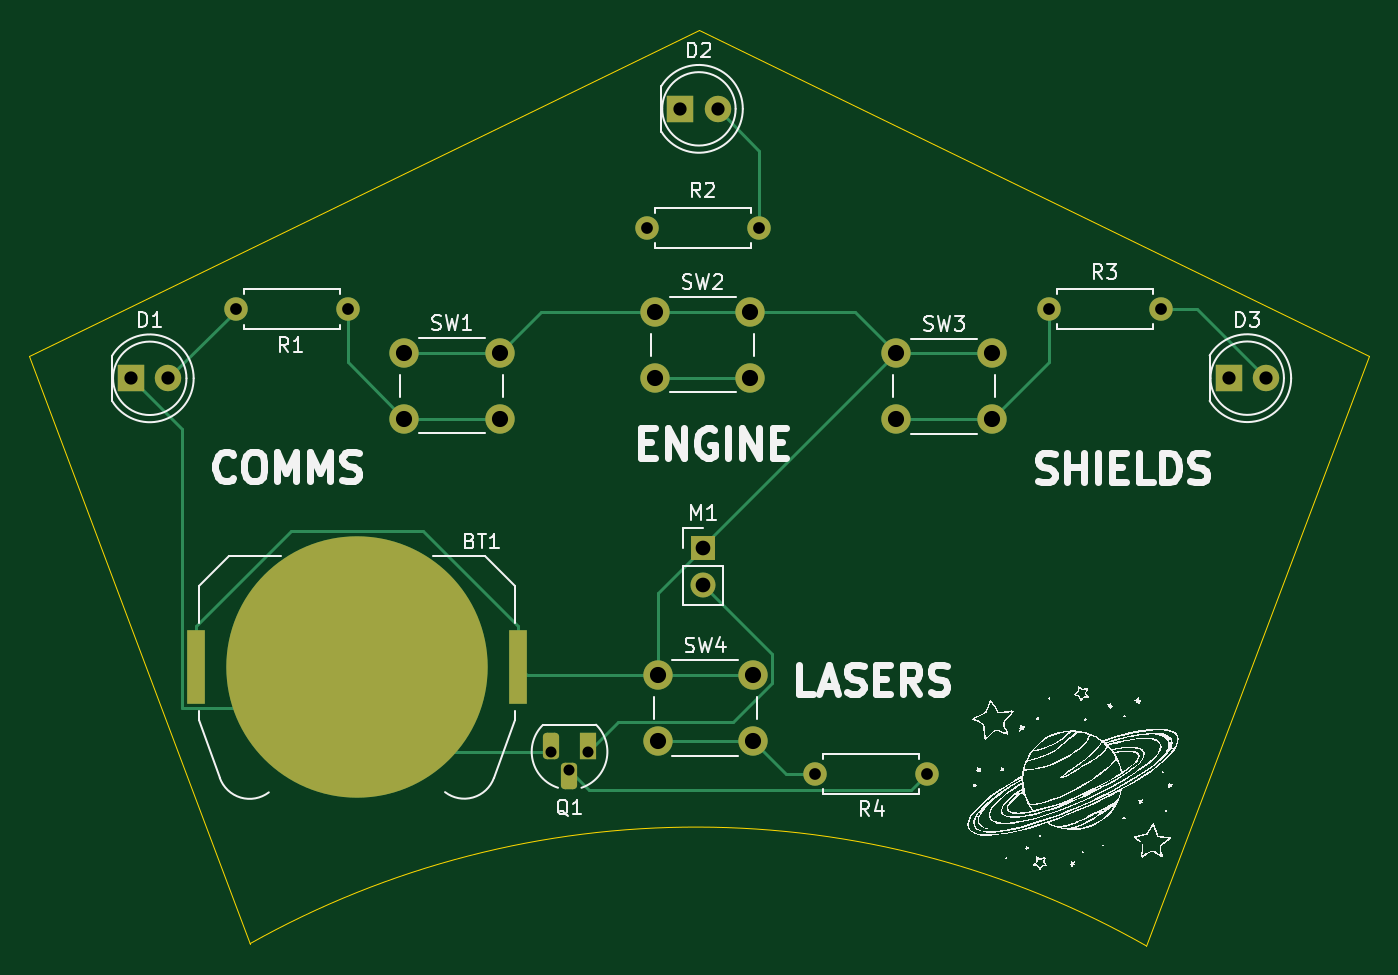
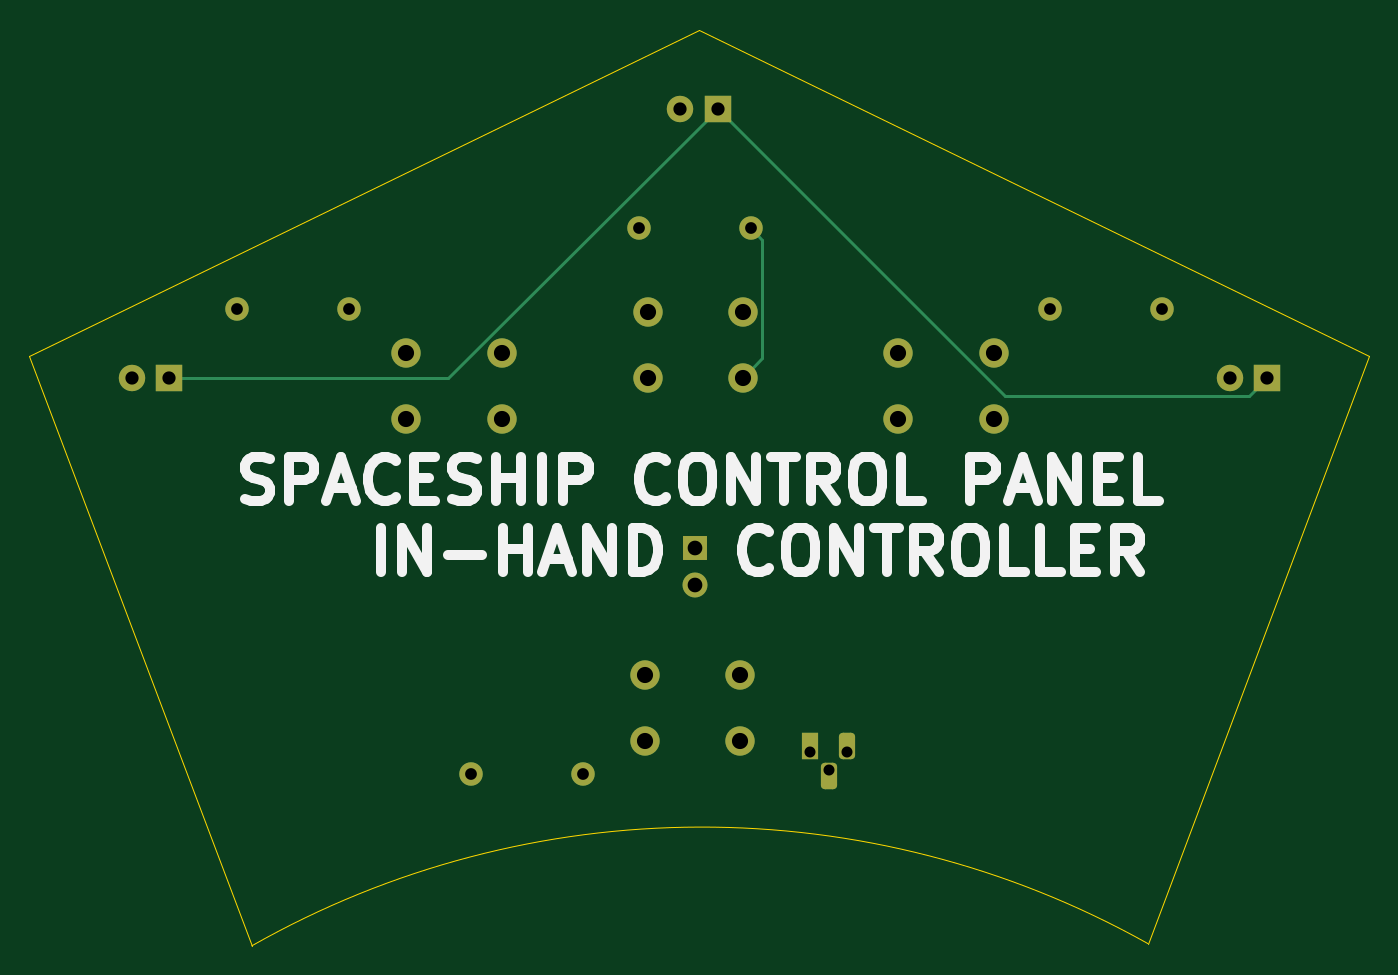
Circuit board: 10 layer files. Board 91.2 x 62.4 mm.
- bottom_copper: solder-B_Cu.gbl (4581 bytes)
- bottom_mask: solder-B_Mask.gbs (2616 bytes)
- bottom_silk: solder-B_Silkscreen.gbo (16426 bytes)
- outline: solder-Edge_Cuts.gm1 (803 bytes)
- top_copper: solder-F_Cu.gtl (7561 bytes)
- top_mask: solder-F_Mask.gts (2779 bytes)
- paste: solder-F_Paste.gtp (598 bytes)
- top_silk: solder-F_Silkscreen.gto (86754 bytes)
- drill: solder-NPTH.drl (269 bytes)
- drill: solder-PTH.drl (1061 bytes)

=== bottom_copper: solder-B_Cu.gbl ===
G04 #@! TF.GenerationSoftware,KiCad,Pcbnew,9.0.2*
G04 #@! TF.CreationDate,2025-07-01T12:20:16+05:30*
G04 #@! TF.ProjectId,solder,736f6c64-6572-42e6-9b69-6361645f7063,rev?*
G04 #@! TF.SameCoordinates,Original*
G04 #@! TF.FileFunction,Copper,L2,Bot*
G04 #@! TF.FilePolarity,Positive*
%FSLAX46Y46*%
G04 Gerber Fmt 4.6, Leading zero omitted, Abs format (unit mm)*
G04 Created by KiCad (PCBNEW 9.0.2) date 2025-07-01 12:20:16*
%MOMM*%
%LPD*%
G01*
G04 APERTURE LIST*
G04 Aperture macros list*
%AMRoundRect*
0 Rectangle with rounded corners*
0 $1 Rounding radius*
0 $2 $3 $4 $5 $6 $7 $8 $9 X,Y pos of 4 corners*
0 Add a 4 corners polygon primitive as box body*
4,1,4,$2,$3,$4,$5,$6,$7,$8,$9,$2,$3,0*
0 Add four circle primitives for the rounded corners*
1,1,$1+$1,$2,$3*
1,1,$1+$1,$4,$5*
1,1,$1+$1,$6,$7*
1,1,$1+$1,$8,$9*
0 Add four rect primitives between the rounded corners*
20,1,$1+$1,$2,$3,$4,$5,0*
20,1,$1+$1,$4,$5,$6,$7,0*
20,1,$1+$1,$6,$7,$8,$9,0*
20,1,$1+$1,$8,$9,$2,$3,0*%
G04 Aperture macros list end*
G04 #@! TA.AperFunction,ComponentPad*
%ADD10R,1.700000X1.700000*%
G04 #@! TD*
G04 #@! TA.AperFunction,ComponentPad*
%ADD11C,1.700000*%
G04 #@! TD*
G04 #@! TA.AperFunction,ComponentPad*
%ADD12C,2.000000*%
G04 #@! TD*
G04 #@! TA.AperFunction,ComponentPad*
%ADD13C,1.600000*%
G04 #@! TD*
G04 #@! TA.AperFunction,ComponentPad*
%ADD14C,1.800000*%
G04 #@! TD*
G04 #@! TA.AperFunction,ComponentPad*
%ADD15R,1.800000X1.800000*%
G04 #@! TD*
G04 #@! TA.AperFunction,ComponentPad*
%ADD16RoundRect,0.275000X0.275000X0.625000X-0.275000X0.625000X-0.275000X-0.625000X0.275000X-0.625000X0*%
G04 #@! TD*
G04 #@! TA.AperFunction,ComponentPad*
%ADD17R,1.100000X1.800000*%
G04 #@! TD*
G04 #@! TA.AperFunction,Conductor*
%ADD18C,0.200000*%
G04 #@! TD*
G04 APERTURE END LIST*
D10*
G04 #@! TO.P,M1,1,+*
G04 #@! TO.N,Net-(BT1-+)*
X90890000Y-103090000D03*
D11*
G04 #@! TO.P,M1,2,-*
G04 #@! TO.N,Net-(M1--)*
X90890000Y-105630000D03*
G04 #@! TD*
D12*
G04 #@! TO.P,SW2,1,1*
G04 #@! TO.N,Net-(BT1-+)*
X87600000Y-87000000D03*
X94100000Y-87000000D03*
G04 #@! TO.P,SW2,2,2*
G04 #@! TO.N,Net-(R2-Pad1)*
X87600000Y-91500000D03*
X94100000Y-91500000D03*
G04 #@! TD*
D13*
G04 #@! TO.P,R2,1*
G04 #@! TO.N,Net-(R2-Pad1)*
X87090000Y-81300000D03*
G04 #@! TO.P,R2,2*
G04 #@! TO.N,Net-(D2-A)*
X94710000Y-81300000D03*
G04 #@! TD*
D14*
G04 #@! TO.P,D1,2,A*
G04 #@! TO.N,Net-(D1-A)*
X54470000Y-91550000D03*
D15*
G04 #@! TO.P,D1,1,K*
G04 #@! TO.N,Net-(BT1--)*
X51930000Y-91550000D03*
G04 #@! TD*
D12*
G04 #@! TO.P,SW1,2,2*
G04 #@! TO.N,Net-(R1-Pad1)*
X77020000Y-94300000D03*
X70520000Y-94300000D03*
G04 #@! TO.P,SW1,1,1*
G04 #@! TO.N,Net-(BT1-+)*
X77020000Y-89800000D03*
X70520000Y-89800000D03*
G04 #@! TD*
D13*
G04 #@! TO.P,R4,2*
G04 #@! TO.N,Net-(R4-Pad2)*
X98530000Y-118500000D03*
G04 #@! TO.P,R4,1*
G04 #@! TO.N,Net-(Q1-B)*
X106150000Y-118500000D03*
G04 #@! TD*
G04 #@! TO.P,R3,1*
G04 #@! TO.N,Net-(R3-Pad1)*
X114420000Y-86840000D03*
G04 #@! TO.P,R3,2*
G04 #@! TO.N,Net-(D3-A)*
X122040000Y-86840000D03*
G04 #@! TD*
G04 #@! TO.P,R1,2*
G04 #@! TO.N,Net-(D1-A)*
X59060000Y-86850000D03*
G04 #@! TO.P,R1,1*
G04 #@! TO.N,Net-(R1-Pad1)*
X66680000Y-86850000D03*
G04 #@! TD*
D14*
G04 #@! TO.P,D3,2,A*
G04 #@! TO.N,Net-(D3-A)*
X129205000Y-91540000D03*
D15*
G04 #@! TO.P,D3,1,K*
G04 #@! TO.N,Net-(BT1--)*
X126665000Y-91540000D03*
G04 #@! TD*
D14*
G04 #@! TO.P,D2,2,A*
G04 #@! TO.N,Net-(D2-A)*
X91865000Y-73200000D03*
D15*
G04 #@! TO.P,D2,1,K*
G04 #@! TO.N,Net-(BT1--)*
X89325000Y-73200000D03*
G04 #@! TD*
D12*
G04 #@! TO.P,SW4,2,2*
G04 #@! TO.N,Net-(R4-Pad2)*
X94280000Y-116250000D03*
X87780000Y-116250000D03*
G04 #@! TO.P,SW4,1,1*
G04 #@! TO.N,Net-(BT1-+)*
X94280000Y-111750000D03*
X87780000Y-111750000D03*
G04 #@! TD*
G04 #@! TO.P,SW3,2,2*
G04 #@! TO.N,Net-(R3-Pad1)*
X110540000Y-94340000D03*
X104040000Y-94340000D03*
G04 #@! TO.P,SW3,1,1*
G04 #@! TO.N,Net-(BT1-+)*
X110540000Y-89840000D03*
X104040000Y-89840000D03*
G04 #@! TD*
D16*
G04 #@! TO.P,Q1,3,E*
G04 #@! TO.N,Net-(BT1--)*
X80510000Y-116580000D03*
G04 #@! TO.P,Q1,2,B*
G04 #@! TO.N,Net-(Q1-B)*
X81780000Y-118650000D03*
D17*
G04 #@! TO.P,Q1,1,C*
G04 #@! TO.N,Net-(M1--)*
X83050000Y-116580000D03*
G04 #@! TD*
D18*
G04 #@! TO.N,Net-(BT1--)*
X89325000Y-73200000D02*
X107665000Y-91540000D01*
X107665000Y-91540000D02*
X126665000Y-91540000D01*
X89325000Y-73200000D02*
X69774000Y-92751000D01*
X69774000Y-92751000D02*
X53131000Y-92751000D01*
X53131000Y-92751000D02*
X51930000Y-91550000D01*
G04 #@! TO.N,Net-(R2-Pad1)*
X87090000Y-81300000D02*
X86290001Y-82099999D01*
X86290001Y-82099999D02*
X86290001Y-90190001D01*
X86290001Y-90190001D02*
X87600000Y-91500000D01*
G04 #@! TD*
M02*

=== bottom_mask: solder-B_Mask.gbs (2616 bytes, source withheld) ===
=== bottom_silk: solder-B_Silkscreen.gbo (16426 bytes, source omitted) ===
=== outline: solder-Edge_Cuts.gm1 ===
G04 #@! TF.GenerationSoftware,KiCad,Pcbnew,9.0.2*
G04 #@! TF.CreationDate,2025-07-01T12:20:16+05:30*
G04 #@! TF.ProjectId,solder,736f6c64-6572-42e6-9b69-6361645f7063,rev?*
G04 #@! TF.SameCoordinates,Original*
G04 #@! TF.FileFunction,Profile,NP*
%FSLAX46Y46*%
G04 Gerber Fmt 4.6, Leading zero omitted, Abs format (unit mm)*
G04 Created by KiCad (PCBNEW 9.0.2) date 2025-07-01 12:20:16*
%MOMM*%
%LPD*%
G01*
G04 APERTURE LIST*
G04 #@! TA.AperFunction,Profile*
%ADD10C,0.050000*%
G04 #@! TD*
G04 APERTURE END LIST*
D10*
X60040000Y-130040000D02*
G75*
G02*
X121053317Y-130194114I30370000J-54180000D01*
G01*
X90600000Y-67800000D02*
X136200000Y-90000000D01*
X136200000Y-90000000D02*
X121053317Y-130194114D01*
X45000000Y-90000000D02*
X60040000Y-130040000D01*
X90600000Y-67800000D02*
X45000000Y-90000000D01*
M02*

=== top_copper: solder-F_Cu.gtl (7561 bytes, source omitted) ===
=== top_mask: solder-F_Mask.gts (2779 bytes, source withheld) ===
=== paste: solder-F_Paste.gtp ===
G04 #@! TF.GenerationSoftware,KiCad,Pcbnew,9.0.2*
G04 #@! TF.CreationDate,2025-07-01T12:20:16+05:30*
G04 #@! TF.ProjectId,solder,736f6c64-6572-42e6-9b69-6361645f7063,rev?*
G04 #@! TF.SameCoordinates,Original*
G04 #@! TF.FileFunction,Paste,Top*
G04 #@! TF.FilePolarity,Positive*
%FSLAX46Y46*%
G04 Gerber Fmt 4.6, Leading zero omitted, Abs format (unit mm)*
G04 Created by KiCad (PCBNEW 9.0.2) date 2025-07-01 12:20:16*
%MOMM*%
%LPD*%
G01*
G04 APERTURE LIST*
%ADD10R,1.270000X5.080000*%
G04 APERTURE END LIST*
D10*
G04 #@! TO.C,BT1*
X78295000Y-111180000D03*
X56325000Y-111180000D03*
G04 #@! TD*
M02*

=== top_silk: solder-F_Silkscreen.gto (86754 bytes, source omitted) ===
=== drill: solder-NPTH.drl ===
M48
; DRILL file {KiCad 9.0.2} date 2025-07-01T12:20:16+0530
; FORMAT={-:-/ absolute / metric / decimal}
; #@! TF.CreationDate,2025-07-01T12:20:16+05:30
; #@! TF.GenerationSoftware,Kicad,Pcbnew,9.0.2
; #@! TF.FileFunction,NonPlated,1,2,NPTH
FMAT,2
METRIC
%
G90
G05
M30

=== drill: solder-PTH.drl ===
M48
; DRILL file {KiCad 9.0.2} date 2025-07-01T12:20:16+0530
; FORMAT={-:-/ absolute / metric / decimal}
; #@! TF.CreationDate,2025-07-01T12:20:16+05:30
; #@! TF.GenerationSoftware,Kicad,Pcbnew,9.0.2
; #@! TF.FileFunction,Plated,1,2,PTH
FMAT,2
METRIC
; #@! TA.AperFunction,Plated,PTH,ComponentDrill
T1C0.750
; #@! TA.AperFunction,Plated,PTH,ComponentDrill
T2C0.800
; #@! TA.AperFunction,Plated,PTH,ComponentDrill
T3C0.900
; #@! TA.AperFunction,Plated,PTH,ComponentDrill
T4C1.000
; #@! TA.AperFunction,Plated,PTH,ComponentDrill
T5C1.100
%
G90
G05
T1
X80.51Y-116.98
X81.78Y-118.25
X83.05Y-116.98
T2
X59.06Y-86.85
X66.68Y-86.85
X87.09Y-81.3
X94.71Y-81.3
X98.53Y-118.5
X106.15Y-118.5
X114.42Y-86.84
X122.04Y-86.84
T3
X51.93Y-91.55
X54.47Y-91.55
X89.325Y-73.2
X91.865Y-73.2
X126.665Y-91.54
X129.205Y-91.54
T4
X90.89Y-103.09
X90.89Y-105.63
T5
X70.52Y-89.8
X70.52Y-94.3
X77.02Y-89.8
X77.02Y-94.3
X87.6Y-87.0
X87.6Y-91.5
X87.78Y-111.75
X87.78Y-116.25
X94.1Y-87.0
X94.1Y-91.5
X94.28Y-111.75
X94.28Y-116.25
X104.04Y-89.84
X104.04Y-94.34
X110.54Y-89.84
X110.54Y-94.34
M30

